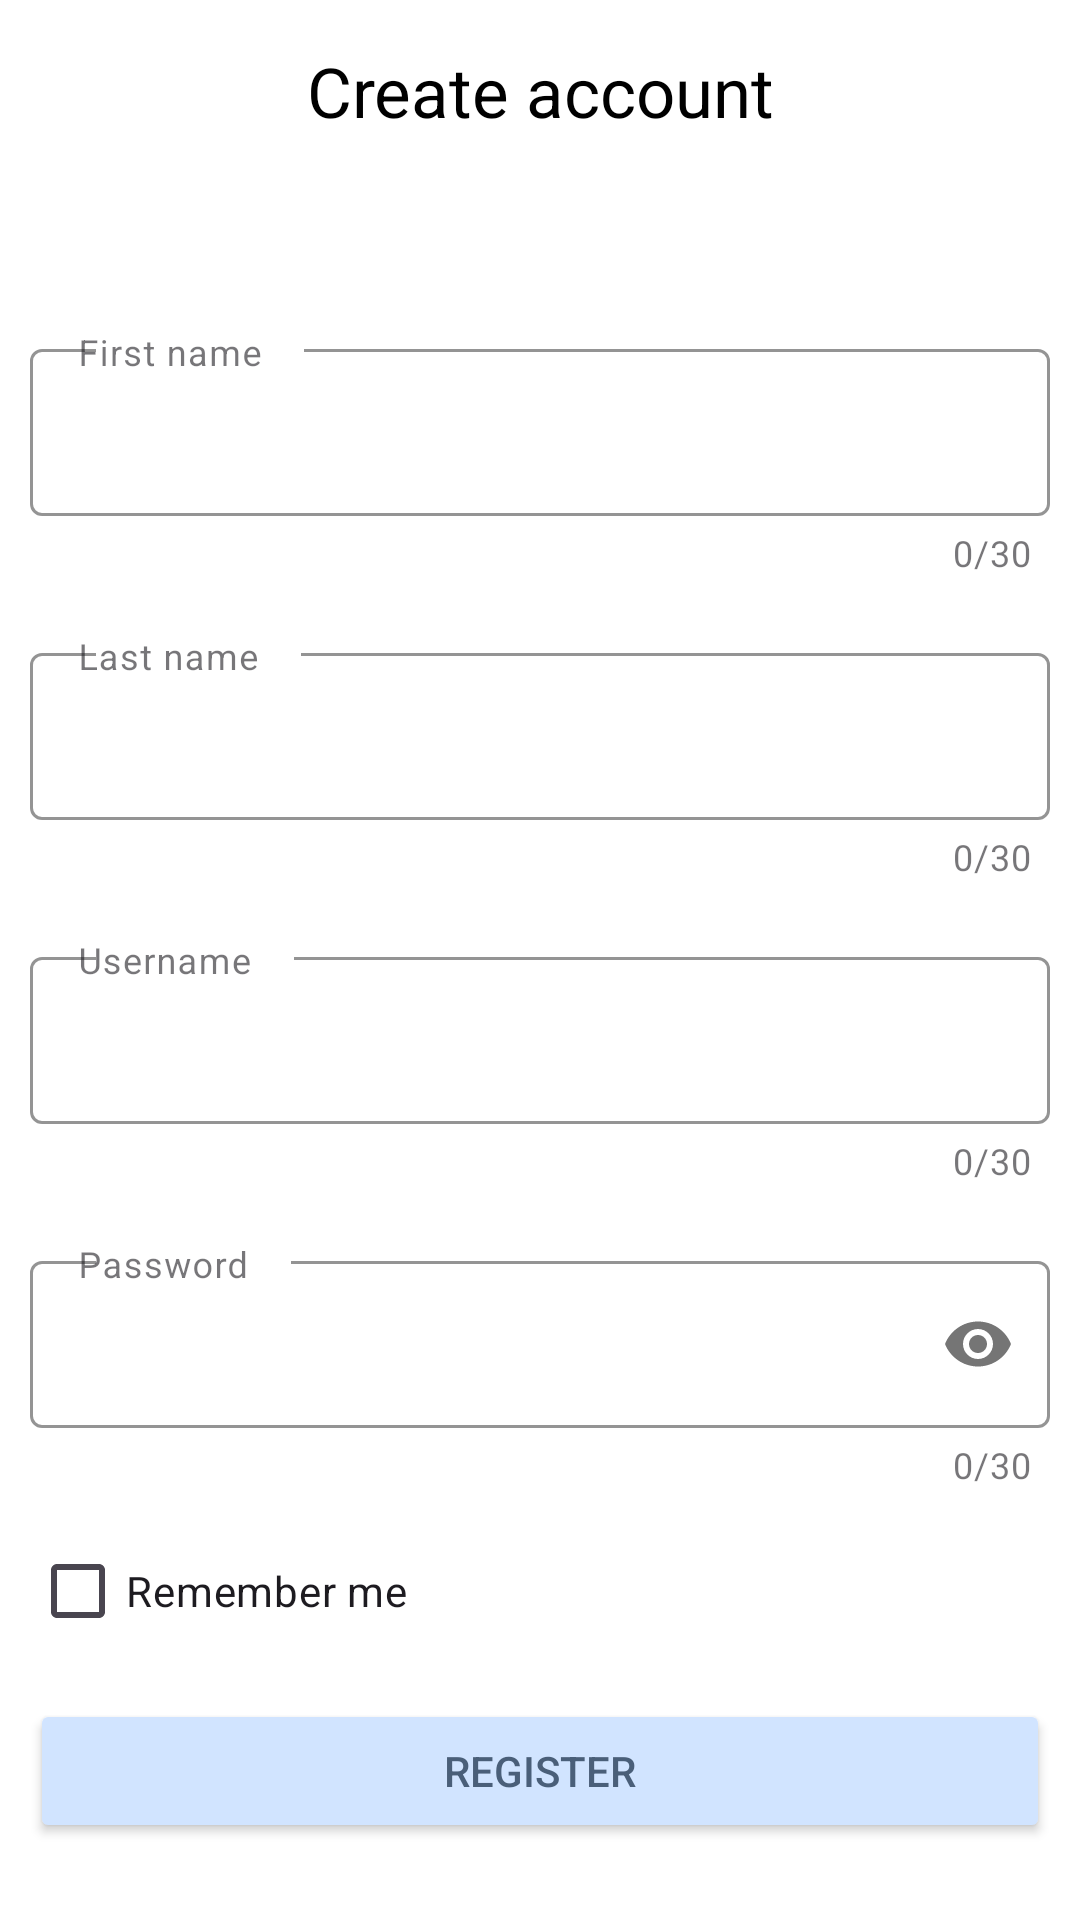

Produce the Android XML layout that renders to this screen, including the resource entries it uses.
<!-- AndroidManifest.xml: application theme Theme.ROP -->
<!-- res/layout/activity_register.xml -->
<?xml version="1.0" encoding="utf-8"?>
<ScrollView
    xmlns:android="http://schemas.android.com/apk/res/android"
    xmlns:app="http://schemas.android.com/apk/res-auto"
    xmlns:tools="http://schemas.android.com/tools"
    android:layout_width="match_parent"
    android:layout_height="match_parent"
    android:background="@color/white"
    tools:context=".LoginActivity">

    <androidx.constraintlayout.widget.ConstraintLayout
        android:layout_width="match_parent"
        android:layout_height="wrap_content">

        <TextView
            android:id="@+id/createAccount"
            android:layout_width="match_parent"
            android:layout_height="61dp"
            android:background="@color/white"
            android:ems="10"
            android:gravity="center"
            android:text="@string/create_account"
            android:textColor="#000000"
            android:textSize="23sp"
            tools:ignore="MissingConstraints"
            />

        <com.google.android.material.textfield.TextInputLayout
            android:id="@+id/firstNameInputLayout"
            style="@style/Widget.MaterialComponents.TextInputLayout.OutlinedBox"
            android:layout_width="0dp"
            android:layout_height="wrap_content"
            app:layout_constraintStart_toStartOf="parent"
            app:layout_constraintEnd_toEndOf="parent"
            app:layout_constraintTop_toBottomOf="@id/createAccount"
            android:layout_marginTop="50dp"
            app:counterEnabled="true"
            app:counterMaxLength="30"
            app:errorEnabled="true"
            app:expandedHintEnabled="false"
            android:textCursorDrawable ="@drawable/custom_cursor"
            app:hintTextColor="@color/secondary_color"
            app:boxStrokeColor="@color/secondary_color">

            <com.google.android.material.textfield.TextInputEditText
                android:id="@+id/firstNameEditText"
                android:layout_width="match_parent"
                android:layout_height="wrap_content"
                android:hint="@string/first_name"
                android:inputType="text"
                app:hintTextColor="@color/secondary_color"
                android:textCursorDrawable ="@drawable/custom_cursor"
                android:layout_marginStart="10dp"
                android:layout_marginEnd="10dp"
                android:maxLength="30"
                android:backgroundTint="@color/secondary_color" />
        </com.google.android.material.textfield.TextInputLayout>

        <com.google.android.material.textfield.TextInputLayout
            android:id="@+id/lastNameInputLayout"
            style="@style/Widget.MaterialComponents.TextInputLayout.OutlinedBox"
            android:layout_width="0dp"
            app:hintTextColor="#4a5f79"
            android:layout_height="wrap_content"
            app:layout_constraintStart_toStartOf="parent"
            app:layout_constraintEnd_toEndOf="parent"
            app:layout_constraintTop_toBottomOf="@id/firstNameInputLayout"
            app:counterEnabled="true"
            app:counterMaxLength="30"
            app:errorEnabled="true"
            app:expandedHintEnabled="false"
            android:layout_marginTop="20dp"
            app:boxStrokeColor="#4a5f79">

            <com.google.android.material.textfield.TextInputEditText
                android:id="@+id/lastNameEditText"
                android:layout_width="match_parent"
                android:layout_height="wrap_content"
                android:hint="@string/last_name"
                android:inputType="text"
                android:textCursorDrawable ="@drawable/custom_cursor"
                android:layout_marginStart="10dp"
                android:layout_marginEnd="10dp"
                app:hintTextColor="@color/secondary_color"
                android:maxLength="30"
                android:backgroundTint="@color/secondary_color" />
        </com.google.android.material.textfield.TextInputLayout>

        <com.google.android.material.textfield.TextInputLayout
            android:id="@+id/usernameInputLayout"
            style="@style/Widget.MaterialComponents.TextInputLayout.OutlinedBox"
            android:layout_width="0dp"
            android:layout_height="wrap_content"
            app:layout_constraintStart_toStartOf="parent"
            app:layout_constraintEnd_toEndOf="parent"
            app:layout_constraintTop_toBottomOf="@id/lastNameInputLayout"
            android:textCursorDrawable ="@drawable/custom_cursor"
            android:layout_marginTop="20dp"
            app:counterEnabled="true"
            app:counterMaxLength="30"
            app:errorEnabled="true"
            app:expandedHintEnabled="false"
            app:hintTextColor="@color/secondary_color"
            app:boxStrokeColor="@color/secondary_color">

            <com.google.android.material.textfield.TextInputEditText
                android:id="@+id/usernameEditText"
                android:layout_width="match_parent"
                android:layout_height="wrap_content"
                android:hint="@string/username"
                android:inputType="text"
                android:layout_marginStart="10dp"
                android:layout_marginEnd="10dp"
                android:maxLength="30"
                android:textCursorDrawable ="@drawable/custom_cursor"
                app:hintTextColor="@color/secondary_color"
                android:backgroundTint="@color/secondary_color" />
        </com.google.android.material.textfield.TextInputLayout>

        <com.google.android.material.textfield.TextInputLayout
            android:id="@+id/passwordInputLayout"
            style="@style/Widget.MaterialComponents.TextInputLayout.OutlinedBox"
            android:layout_width="0dp"
            android:layout_height="wrap_content"
            app:layout_constraintStart_toStartOf="parent"
            app:layout_constraintEnd_toEndOf="parent"
            app:layout_constraintTop_toBottomOf="@id/usernameInputLayout"
            android:layout_marginTop="20dp"
            app:hintTextColor="@color/secondary_color"
            app:passwordToggleEnabled="true"
            android:textCursorDrawable ="@drawable/custom_cursor"
            app:counterEnabled="true"
            app:counterMaxLength="30"
            app:errorEnabled="true"
            app:expandedHintEnabled="false"
            app:boxStrokeColor="@color/secondary_color">

            <com.google.android.material.textfield.TextInputEditText
                android:id="@+id/passwordEditText"
                android:layout_width="match_parent"
                android:layout_height="wrap_content"
                android:hint="@string/password"
                android:layout_marginStart="10dp"
                android:layout_marginEnd="10dp"
                android:maxLength="30"
                android:textCursorDrawable ="@drawable/custom_cursor"
                android:backgroundTint="@color/secondary_color"
                app:hintTextColor="@color/secondary_color"
                android:inputType="textPassword" />
        </com.google.android.material.textfield.TextInputLayout>

        <CheckBox
            android:id="@+id/rememberMeCheckBox"
            android:layout_width="wrap_content"
            android:layout_height="wrap_content"
            android:text="@string/remember_me"
            android:layout_marginTop="10dp"
            android:layout_marginStart="10dp"
            app:layout_constraintTop_toBottomOf="@id/passwordInputLayout"
            app:layout_constraintStart_toStartOf="parent" />



        <ImageButton
            android:id="@+id/backButton"
            android:layout_width="60dp"
            android:layout_height="60dp"
            android:backgroundTint="@color/white"
            app:layout_constraintStart_toStartOf="parent"
            app:layout_constraintTop_toTopOf="@+id/createAccount"
            app:srcCompat="@drawable/baseline_arrow_back_ios_new_24">

        </ImageButton>

        <Button
            android:id="@+id/registerButton"
            android:layout_width="0dp"
            android:layout_height="wrap_content"
            android:text="@string/register"
            android:textColor="@color/secondary_color"
            android:layout_marginStart="10dp"
            android:layout_marginEnd="10dp"
            app:layout_constraintStart_toStartOf="parent"
            app:layout_constraintEnd_toEndOf="parent"
            app:layout_constraintTop_toBottomOf="@id/passwordInputLayout"
            android:layout_marginTop="70dp"
            android:backgroundTint="@color/app_color" />
    </androidx.constraintlayout.widget.ConstraintLayout>
</ScrollView>
<!-- resources referenced by this layout -->
<resources>
  <color name="app_color">#d1e4ff</color>
  <color name="secondary_color">#4a5f79</color>
  <color name="white">#ffffff</color>
  <!-- drawable custom_cursor (drawable) -->
  <shape xmlns:android="http://schemas.android.com/apk/res/android">
      <size android:width="1dp" />
      <solid android:color="@color/app_color" />
  </shape>
  <string name="create_account">Create account</string>
  <string name="first_name">First name</string>
  <string name="last_name">Last name</string>
  <string name="password">Password</string>
  <string name="register">Register</string>
  <string name="remember_me">Remember me</string>
  <string name="username">Username</string>
  <style name="Theme.ROP" parent="Base.Theme.ROP" />
  <style name="Base.Theme.ROP" parent="Theme.Material3.DayNight.NoActionBar">
          
          <item name="colorPrimary">@color/secondary_color</item>
  
      </style>
</resources>
